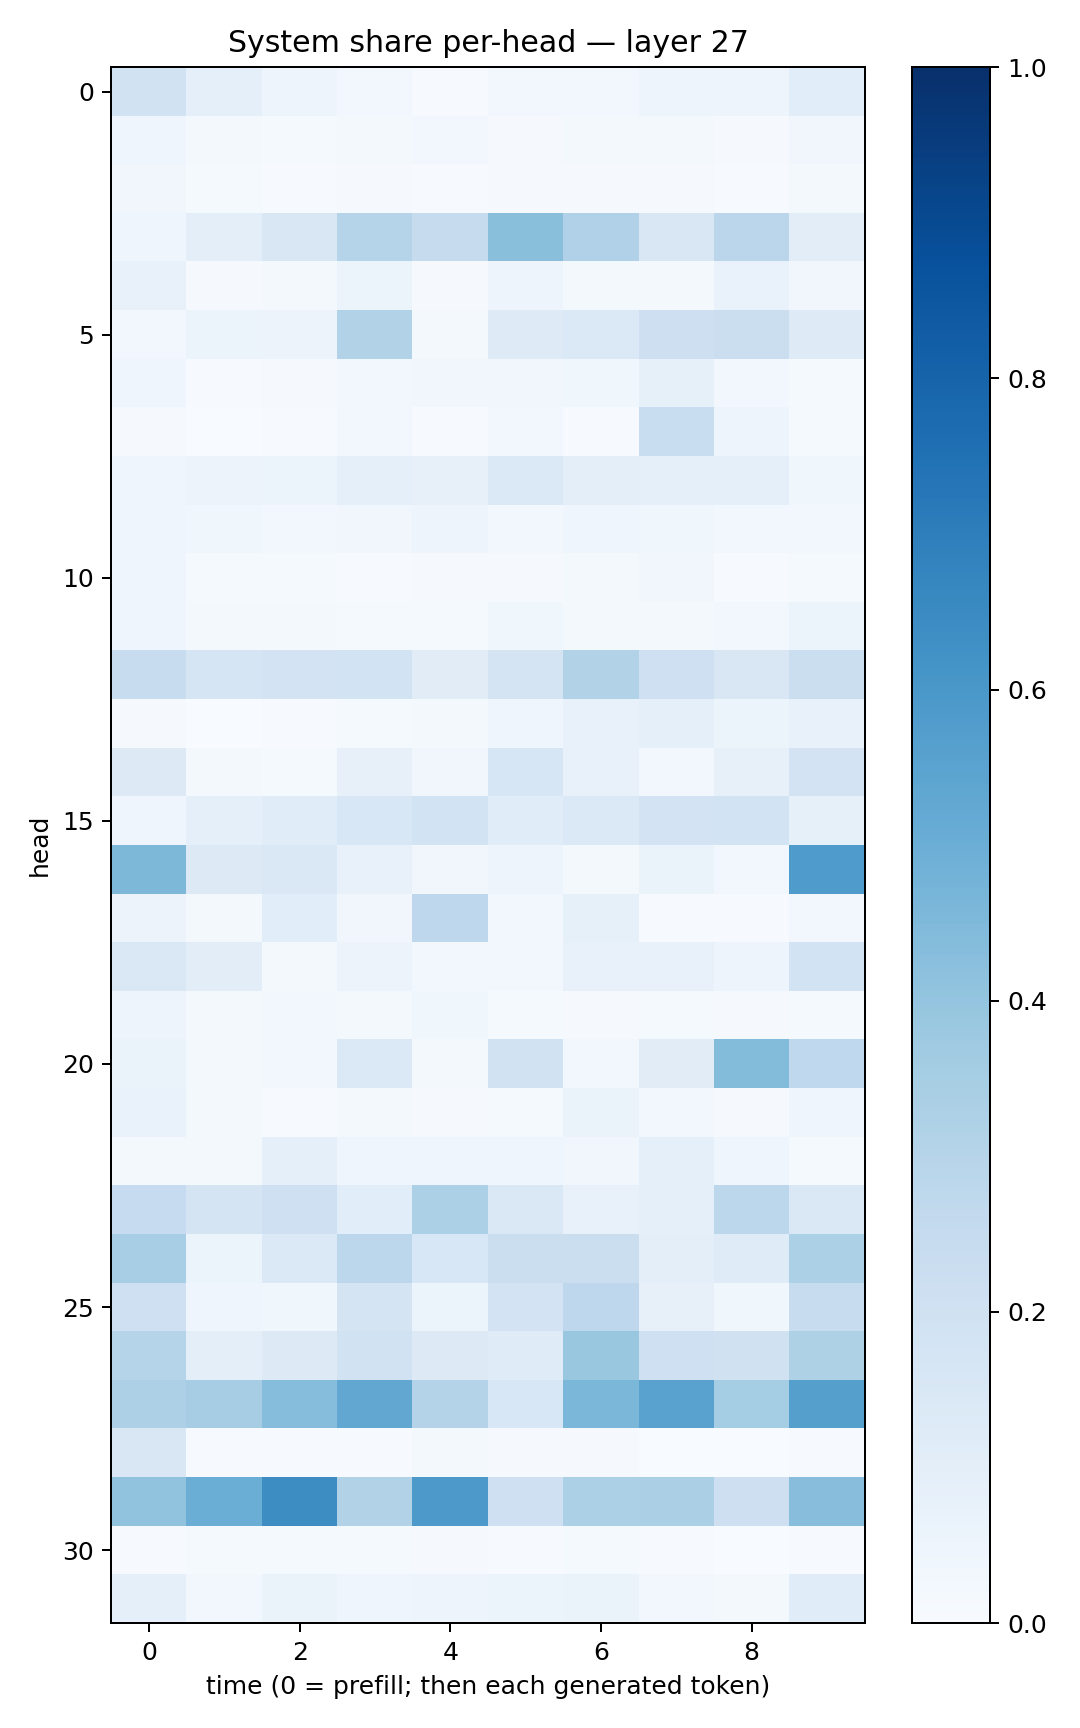

The table this chart was drawn from, first rows:
0.1877614, 0.090001024, 0.050317593, 0.028464617, 0.0074499403, 0.027796004, 0.023979, 0.0473665, 0.04790783, 0.10619476
0.04144, 0.02035, 0.01306, 0.01866, 0.0283, 0.008705, 0.01611, 0.01825, 0.01002, 0.03222
0.03168, 0.01401, 0.007402, 0.009124, 0.00533, 0.009609, 0.009168, 0.008396, 0.005183, 0.02197
0.04004, 0.09865, 0.1509, 0.3002, 0.2459, 0.4224, 0.3165, 0.1509, 0.2813, 0.1053
0.07089, 0.009216, 0.01738, 0.05278, 0.008113, 0.04745, 0.02101, 0.02068, 0.06659, 0.03357
0.02673, 0.05437, 0.05526, 0.3116, 0.01698, 0.1216, 0.1373, 0.2145, 0.2189, 0.1223
0.03971, 0.007299, 0.009121, 0.02617, 0.03228, 0.03304, 0.03602, 0.0855, 0.03014, 0.01357
0.01108, 0.003468, 0.00465, 0.02855, 0.004014, 0.03076, 0.005805, 0.2323, 0.05045, 0.01334
0.04474, 0.05743, 0.05332, 0.0926, 0.07838, 0.1388, 0.09887, 0.09318, 0.08927, 0.03865
0.0444, 0.03552, 0.02902, 0.03323, 0.04976, 0.02479, 0.04593, 0.03868, 0.02991, 0.02764
0.04247, 0.01478, 0.0148, 0.007397, 0.01047, 0.01033, 0.01823, 0.03413, 0.006882, 0.01443
0.03972, 0.01835, 0.01622, 0.01436, 0.01375, 0.03628, 0.01659, 0.02073, 0.02933, 0.05328
0.2412, 0.1717, 0.1807, 0.1857, 0.1114, 0.1782, 0.3113, 0.2103, 0.1514, 0.2246
0.008428, 0.001274, 0.007186, 0.01265, 0.01935, 0.04554, 0.07369, 0.08822, 0.05288, 0.07115
0.1293, 0.019, 0.01381, 0.07925, 0.0339, 0.161, 0.07613, 0.02552, 0.08143, 0.1799
0.04137, 0.08824, 0.116, 0.1556, 0.1845, 0.1143, 0.1387, 0.182, 0.1866, 0.08315
0.4561, 0.1317, 0.1471, 0.07077, 0.03413, 0.04829, 0.01776, 0.0627, 0.02808, 0.5822
0.05847, 0.01961, 0.107, 0.03341, 0.2759, 0.02684, 0.08549, 0.006048, 0.007084, 0.02596
0.1437, 0.1039, 0.02326, 0.05784, 0.02649, 0.02861, 0.07577, 0.0773, 0.04848, 0.187
0.04888, 0.01781, 0.02941, 0.0231, 0.0364, 0.01539, 0.00855, 0.01396, 0.008765, 0.01437
0.06293, 0.02241, 0.02432, 0.1392, 0.01766, 0.1888, 0.02584, 0.1098, 0.4398, 0.2687
0.06991, 0.0182, 0.006167, 0.02195, 0.008554, 0.01257, 0.06618, 0.02905, 0.008359, 0.04031
0.0234, 0.02176, 0.08883, 0.04532, 0.04241, 0.04608, 0.03401, 0.09207, 0.04376, 0.0141
0.2471, 0.1742, 0.2105, 0.1065, 0.3308, 0.1437, 0.07302, 0.09291, 0.2795, 0.1429
0.3448, 0.06033, 0.1368, 0.2808, 0.1553, 0.2251, 0.2227, 0.1011, 0.1205, 0.3299
0.2085, 0.04598, 0.0372, 0.1754, 0.05298, 0.1798, 0.2768, 0.07929, 0.03582, 0.2378
0.3039, 0.09483, 0.1294, 0.1912, 0.1282, 0.1186, 0.3875, 0.2103, 0.1992, 0.3215
0.3257, 0.3489, 0.4311, 0.5291, 0.3067, 0.1545, 0.4583, 0.5519, 0.3525, 0.5637
0.1497, 0.007683, 0.006102, 0.006773, 0.01691, 0.01028, 0.008275, 0.003505, 0.001448, 0.005544
0.4041, 0.5018, 0.6431, 0.3123, 0.5913, 0.2101, 0.3302, 0.3336, 0.2128, 0.4264
0.004761, 0.01503, 0.01413, 0.01356, 0.009586, 0.006725, 0.01186, 0.007105, 0.003391, 0.005874
0.08816, 0.02649, 0.06455, 0.0455, 0.04772, 0.05239, 0.06567, 0.02562, 0.02152, 0.117
